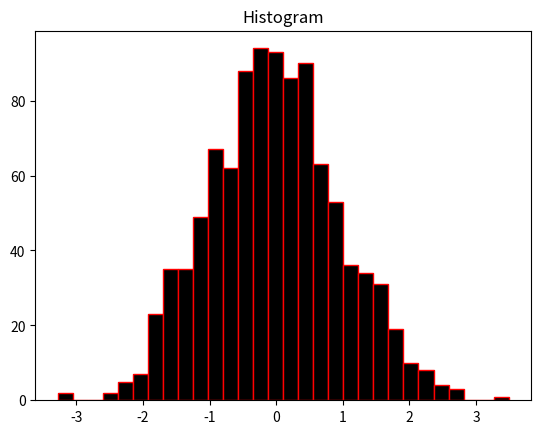

This figure's Python source:
import matplotlib.pyplot as plt
import numpy as np
import pandas as pd

data=np.random.randn(1000)
plt.hist(data,bins=30,color='black',edgecolor='red')        #Histogram
plt.title("Histogram")
plt.show()